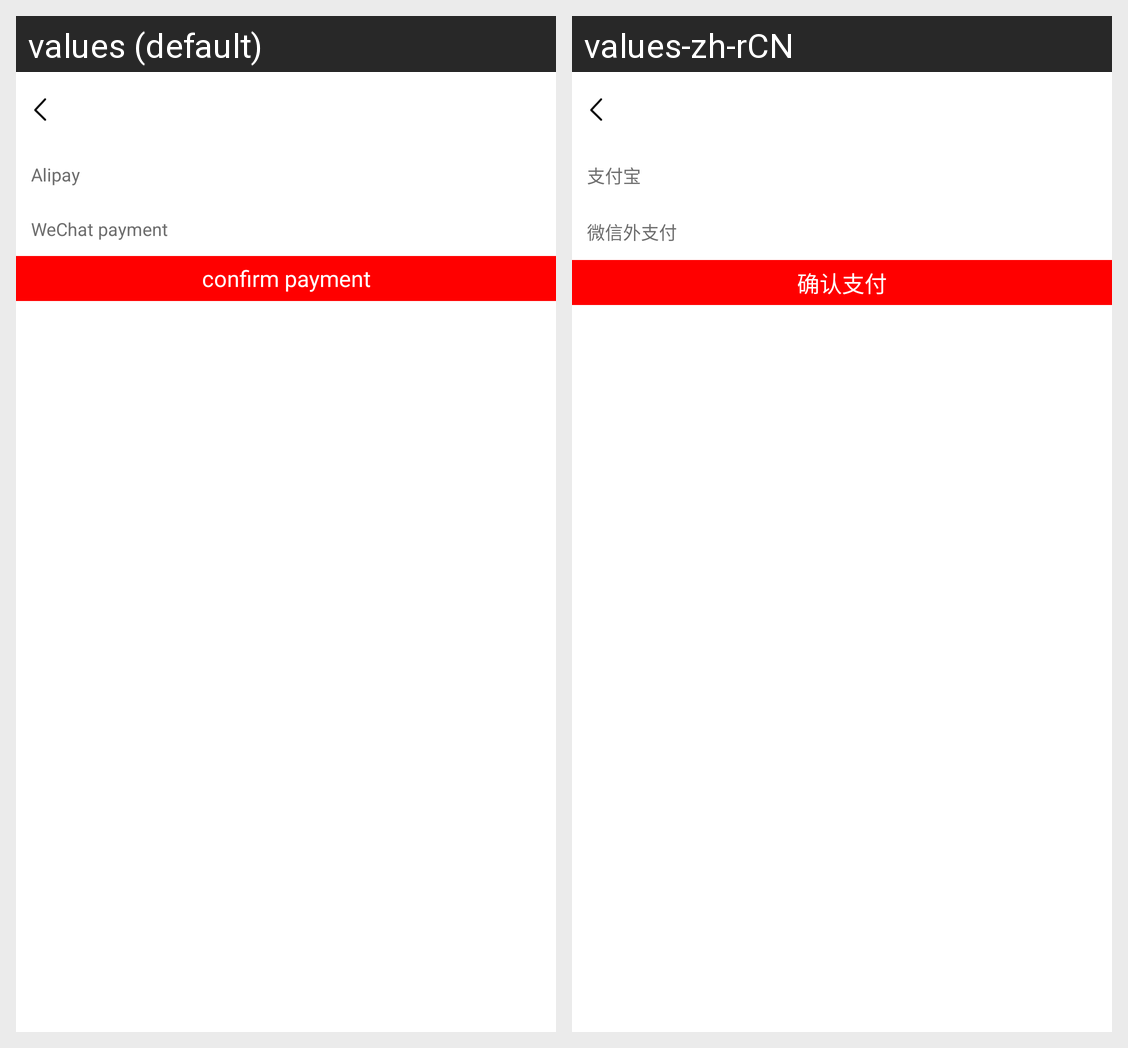

For this localized Android screen grid, give each drawn string resource with its value in every locale shown.
Android screen res/layout/activity_hotelpay.xml rendered under 2 locales, left to right: values (default), values-zh-rCN. Device: Nexus 5 (rendered at 1080×1920; each locale shown at half size, 540×960, under a caption strip naming it); theme Theme.MaterialComponents.DayNight.NoActionBar.
Strings drawn on this screen, with the default value and each locale's value (text and hints the layout hard-codes, and strings that could not be matched under every locale, appear in the picture but are not listed):

find_reminder204
  values: Alipay
  values-zh-rCN: 支付宝

find_reminder205
  values: WeChat payment
  values-zh-rCN: 微信外支付

confirm_payment
  values: confirm payment
  values-zh-rCN: 确认支付
